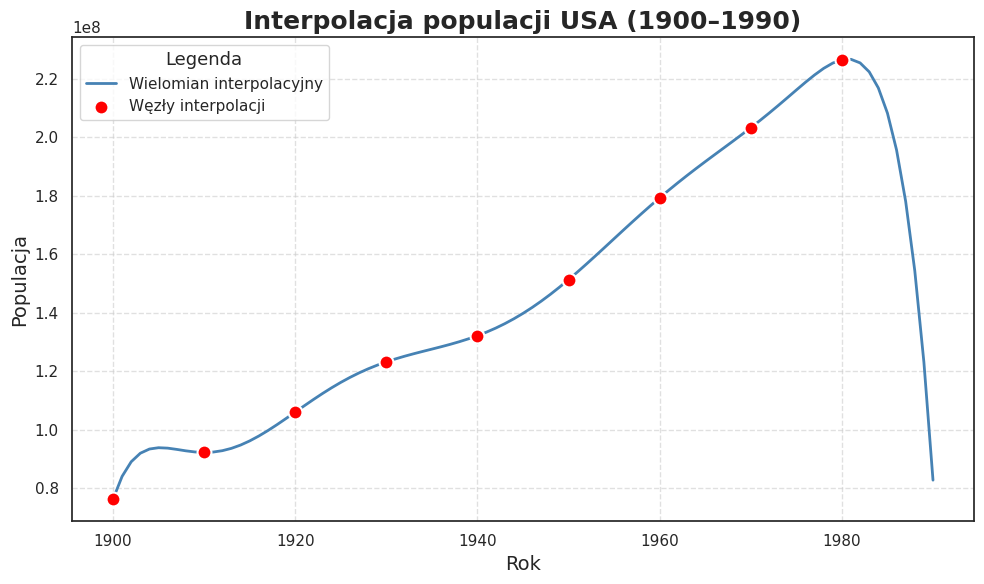
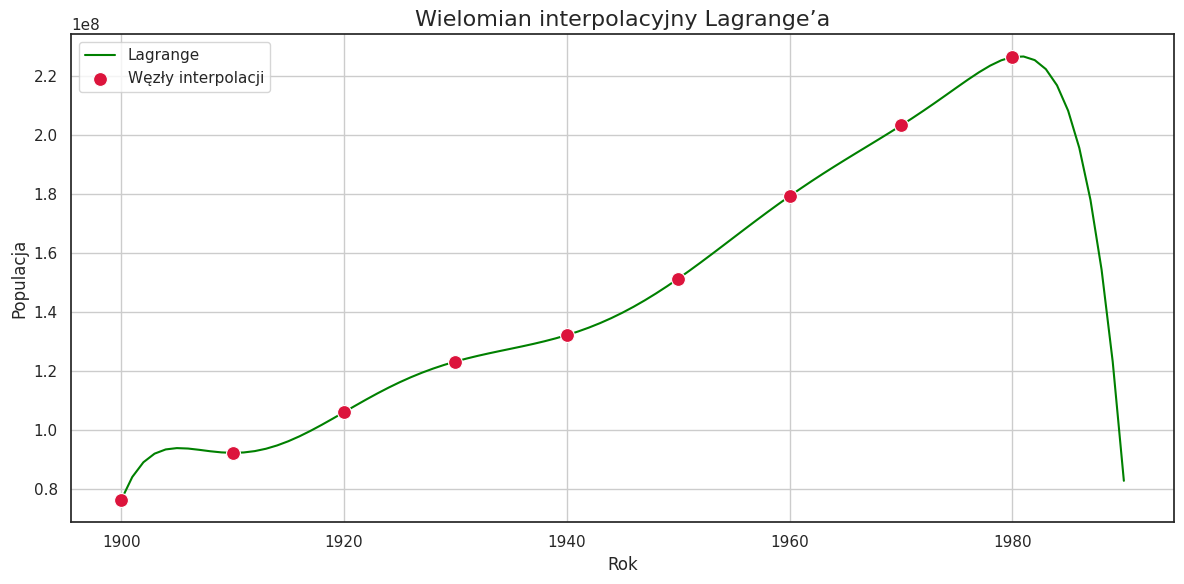
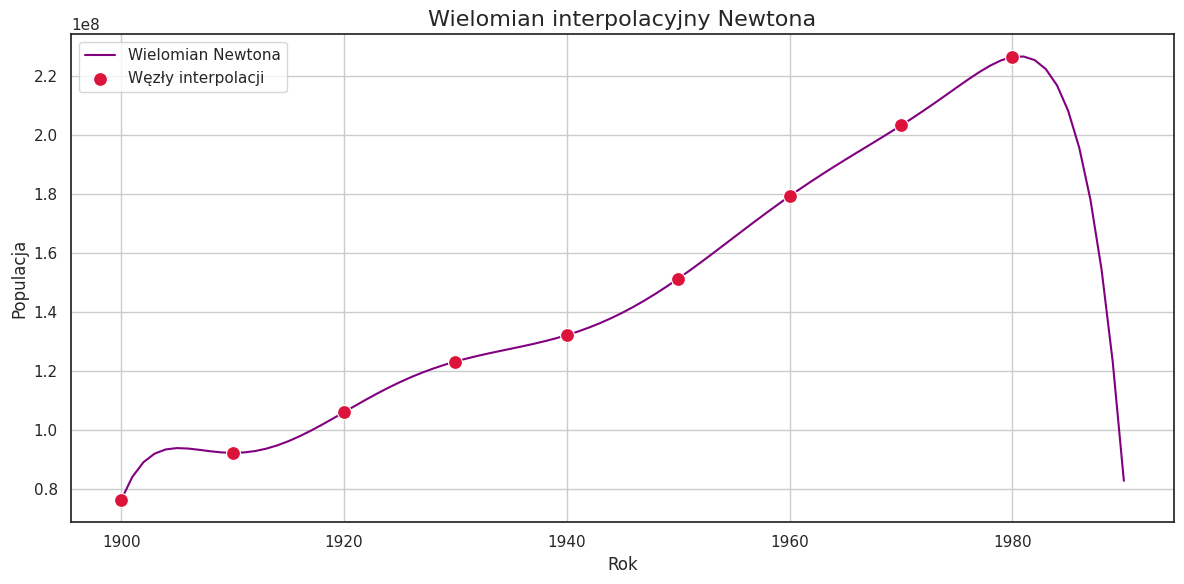

Reproduce these figures in Python, in order.
import numpy as np
import matplotlib.pyplot as plt
import seaborn as sns
import pandas as pd

# Dane wejściowe (lata i populacje)
years = np.array([1900, 1910, 1920, 1930, 1940, 1950, 1960, 1970, 1980])
population = np.array([76212168, 92228496, 106021537, 123202624, 132164569,
                       151325798, 179323175, 203302031, 226542199])

# 1. φ(t) = t^(j−1)
V1 = np.vander(years, increasing=True)

# 2. φ(t) = (t−1900)^(j−1)
V2 = np.vander(years - 1900, increasing=True)

# 3. φ(t) = (t−1940)^(j−1)
V3 = np.vander(years - 1940, increasing=True)

# 4. φ(t) = ((t−1940)/40)^(j−1)
V4 = np.vander((years - 1940) / 40, increasing=True)

# Wyświetlenie rozmiaru i przykładowych wartości (opcjonalnie)
print("Macierz V1 (bazowa t^j):\n", V1)
print("Macierz V2 (bazowa (t-1900)^j):\n", V2)
print("Macierz V3 (bazowa (t-1940)^j):\n", V3)
print("Macierz V4 (bazowa ((t-1940)/40)^j):\n", V4)

# B

# Obliczenie współczynników uwarunkowania
cond_V1 = np.linalg.cond(V1)
cond_V2 = np.linalg.cond(V2)
cond_V3 = np.linalg.cond(V3)
cond_V4 = np.linalg.cond(V4)

print(f"Współczynnik uwarunkowania V1 (t^j): {cond_V1:.2e}")
print(f"Współczynnik uwarunkowania V2 ((t−1900)^j): {cond_V2:.2e}")
print(f"Współczynnik uwarunkowania V3 ((t−1940)^j): {cond_V3:.2e}")
print(f"Współczynnik uwarunkowania V4 (((t−1940)/40)^j): {cond_V4:.2e}")

# Baza najlepiej uwarunkowana: ((t - 1940)/40)^(j-1)
t_base = (years - 1940) / 40
V_best = np.vander(t_base, increasing=True)

# Rozwiązanie układu: V · a = population
coeffs = np.linalg.solve(V_best, population)


# Horner do oceny wartości wielomianu na przedziale
def horner_eval(x_scaled, coeffs):
    result = np.zeros_like(x_scaled)
    for c in reversed(coeffs):
        result = result * x_scaled + c
    return result


# Przedział 1900–1990
t_full = np.arange(1900, 1991)
x_scaled = (t_full - 1940) / 40  # przeskalowanie do najlepiej uwarunkowanej bazy
poly_vals = horner_eval(x_scaled, coeffs)  # wartości wielomianu

# Styl seaborn
sns.set_theme(style="whitegrid")

# Dane do DataFrame (Seaborn lubi pandas)
df = pd.DataFrame({
    'Rok': t_full,
    'Populacja interpolowana': poly_vals
})
df_nodes = pd.DataFrame({
    'Rok': years,
    'Populacja': population
})

# Wykres
import matplotlib.pyplot as plt
import seaborn as sns

# Ustawienie tematu, palety kolorów i czcionek
sns.set_theme(style="white", palette="pastel", font="DejaVu Sans", rc={"axes.labelsize": 12, "axes.titlesize": 16})

# Utworzenie wykresu
plt.figure(figsize=(10, 6))

# Rysowanie linii (interpolacja)
sns.lineplot(data=df, x='Rok', y='Populacja interpolowana', label='Wielomian interpolacyjny', color='steelblue', linewidth=2)

# Rysowanie punktów (węzły interpolacji)
sns.scatterplot(data=df_nodes, x='Rok', y='Populacja', color='red', s=100, label='Węzły interpolacji', zorder=5, linewidth=1.5)

# Tytuł wykresu
plt.title("Interpolacja populacji USA (1900–1990)", fontsize=18, fontweight='bold')

# Etykiety osi
plt.xlabel("Rok", fontsize=14)
plt.ylabel("Populacja", fontsize=14)

# Ustawienie siatki
plt.grid(True, linestyle='--', alpha=0.6)

# Legendy
plt.legend(title="Legenda", title_fontsize=13, fontsize=11, loc='upper left')

# Dostosowanie układu wykresu
plt.tight_layout()

# Wyświetlenie wykresu
plt.show()


# Rok 1990 w przeskalowanej bazie
x_1990 = (1990 - 1940) / 40
pop_1990_est = horner_eval(np.array([x_1990]), coeffs)[0]

# Prawdziwa wartość
pop_1990_true = 248_709_873

# Obliczenie błędu względnego
rel_error = abs(pop_1990_est - pop_1990_true) / pop_1990_true

print(f"Estymowana populacja w 1990 roku: {pop_1990_est:.0f}")
print(f"Rzeczywista populacja w 1990 roku: {pop_1990_true}")
print(f"Błąd względny: {rel_error:.6f} ({rel_error * 100:.4f}%)")


def lagrange_basis(x, xi, i):
    """Oblicza i-tą funkcję bazową Lagrange’a w punktach x"""
    terms = [(x - xi[j]) / (xi[i] - xi[j]) for j in range(len(xi)) if j != i]
    return np.prod(terms, axis=0)


def lagrange_interp(x, xi, yi):
    """Oblicza wartości wielomianu Lagrange’a"""
    result = np.zeros_like(x, dtype=np.float64)  # Typ wynikowy jako float64
    for i in range(len(xi)):
        Li = np.ones_like(x, dtype=np.float64)  # Również Li musi być float64
        for j in range(len(xi)):
            if i != j:
                Li *= (x - xi[j]) / (xi[i] - xi[j])  # Używaj float64 w operacjach
        result += yi[i] * Li
    return result


# Przedział 1900–1990 (co rok)
t_full = np.arange(1900, 1991)
lagrange_vals = lagrange_interp(t_full, years, population)

# Wykres
plt.figure(figsize=(12, 6))
sns.lineplot(x=t_full, y=lagrange_vals, label="Lagrange", color="green")
sns.scatterplot(x=years, y=population, color="crimson", s=100, label="Węzły interpolacji", zorder=5)
plt.title("Wielomian interpolacyjny Lagrange’a", fontsize=16)
plt.xlabel("Rok")
plt.ylabel("Populacja")
plt.grid(True)
plt.legend()
plt.tight_layout()
plt.show()


def newton_coeffs(xi, yi):
    """Oblicza współczynniki wielomianu Newtona za pomocą różnic skończonych."""
    n = len(xi)
    coeffs = np.copy(yi).astype(np.float64)  # Kopia wartości y (populacja) jako współczynniki
    for j in range(1, n):
        for i in range(n - 1, j - 1, -1):
            coeffs[i] = (coeffs[i] - coeffs[i - 1]) / (xi[i] - xi[i - j])
    return coeffs


def newton_eval(x, xi, coeffs):
    """Oblicza wartości wielomianu Newtona w punktach x."""
    n = len(xi)
    result = coeffs[-1]
    for i in range(n - 2, -1, -1):
        result = coeffs[i] + (x - xi[i]) * result
    return result


# Obliczenie współczynników Newtona
coeffs_newton = newton_coeffs(years, population)

# Przedział 1900–1990 (co rok)
t_full = np.arange(1900, 1991)

# Obliczenie wartości wielomianu Newtona w tych punktach
newton_vals = newton_eval(t_full, years, coeffs_newton)

# Wykres
plt.figure(figsize=(12, 6))
sns.lineplot(x=t_full, y=newton_vals, label="Wielomian Newtona", color="purple")
sns.scatterplot(x=years, y=population, color="crimson", s=100, label="Węzły interpolacji", zorder=5)
plt.title("Wielomian interpolacyjny Newtona", fontsize=16)
plt.xlabel("Rok")
plt.ylabel("Populacja")
plt.grid(True)
plt.legend()
plt.tight_layout()
plt.show()

# Można również obliczyć wartość populacji w 1990 roku na podstawie tego wielomianu
pop_1990_newton = newton_eval(np.array([1990]), years, coeffs_newton)[0]
print(f"Estymowana populacja w 1990 roku (wielomian Newtona): {pop_1990_newton:.0f}")

# Zaokrąglenie danych do najbliższego miliona
population_rounded = np.round(population / 1_000_000) * 1_000_000

# Wyznaczenie bazy najlepiej uwarunkowanej (V4)
t_base_rounded = (years - 1940) / 40
V_rounded = np.vander(t_base_rounded, increasing=True)

# Rozwiązanie układu V * a = population_rounded
coeffs_rounded = np.linalg.solve(V_rounded, population_rounded)

# Porównanie współczynników z poprzednimi
print("Współczynniki wielomianu z danych zaokrąglonych do miliona:")
print(coeffs_rounded)

# Obliczenie wartości wielomianu w 1990 roku przy pomocy schematu Hornera
x_1990 = (1990 - 1940) / 40
pop_1990_est_rounded = horner_eval(np.array([x_1990]), coeffs_rounded)[0]

# Prawdziwa wartość
pop_1990_true = 248_709_873

# Obliczenie błędu względnego
rel_error_rounded = abs(pop_1990_est_rounded - pop_1990_true) / pop_1990_true

print(f"Estymowana populacja w 1990 roku (po zaokrągleniu): {pop_1990_est_rounded:.0f}")
print(f"Rzeczywista populacja w 1990 roku: {pop_1990_true}")
print(f"Błąd względny (po zaokrągleniu): {rel_error_rounded:.6f} ({rel_error_rounded * 100:.4f}%)")
print("Poprzednie współczynnuki", coeffs)
